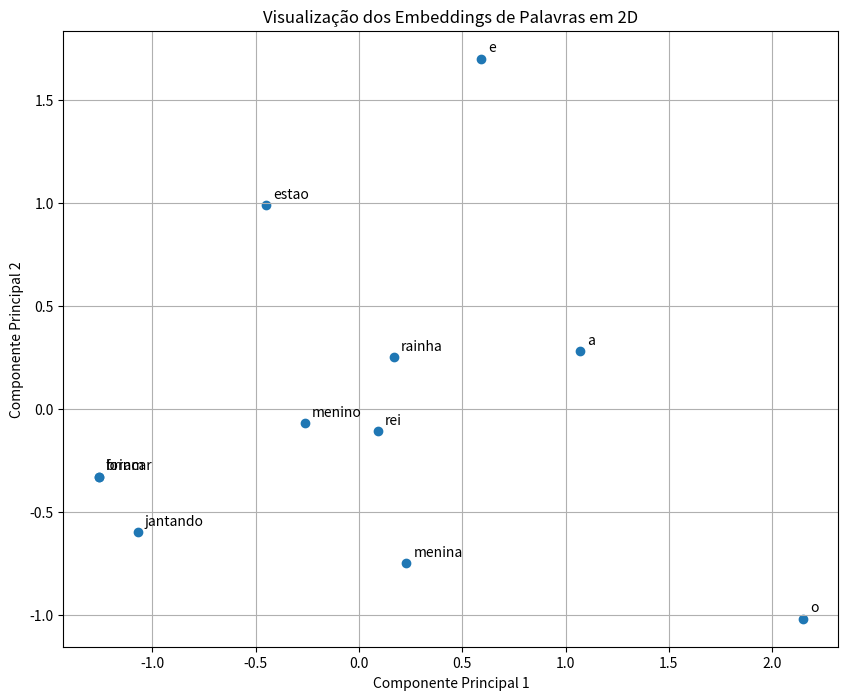

Source code (Python): (Note: this script raises an exception after producing the figure.)
import matplotlib.pyplot as plt
import numpy as np

# Os mesmos dados do script anterior
tokens = ["o", "menino", "e", "a", "menina", "foram", "brincar", "rei", "rainha", "estao", "jantando"]

# Os vetores que o PCA gerou
dense_embeddings = np.array([
    [2.15, -1.02],
    [-0.26, -0.07],
    [0.59, 1.70],
    [1.07, 0.28],
    [0.23, -0.75],
    [-1.26, -0.33],
    [-1.26, -0.33],
    [0.09, -0.11],
    [0.17, 0.25],
    [-0.45, 0.99],
    [-1.07, -0.60]
])

# --- Criação do Gráfico ---

# Prepara a figura e os eixos
fig, ax = plt.subplots(figsize=(10, 8))

# Extrai as coordenadas x e y
x = dense_embeddings[:, 0]
y = dense_embeddings[:, 1]

# Plota os pontos no gráfico
ax.scatter(x, y)

# Adiciona o nome de cada palavra como um rótulo no gráfico
for i, word in enumerate(tokens):
    ax.annotate(word, (x[i], y[i]), xytext=(5, 5), textcoords='offset points')

# Adiciona títulos e uma grade para facilitar a leitura
ax.set_title('Visualização dos Embeddings de Palavras em 2D')
ax.set_xlabel('Componente Principal 1')
ax.set_ylabel('Componente Principal 2')
ax.grid(True)

# Salva o gráfico em um arquivo de imagem
output_filename = 'embeddings_plot.png'
plt.savefig('plots/embeddings_plot.png')

print(f"Gráfico salvo com sucesso como '{output_filename}'!")
